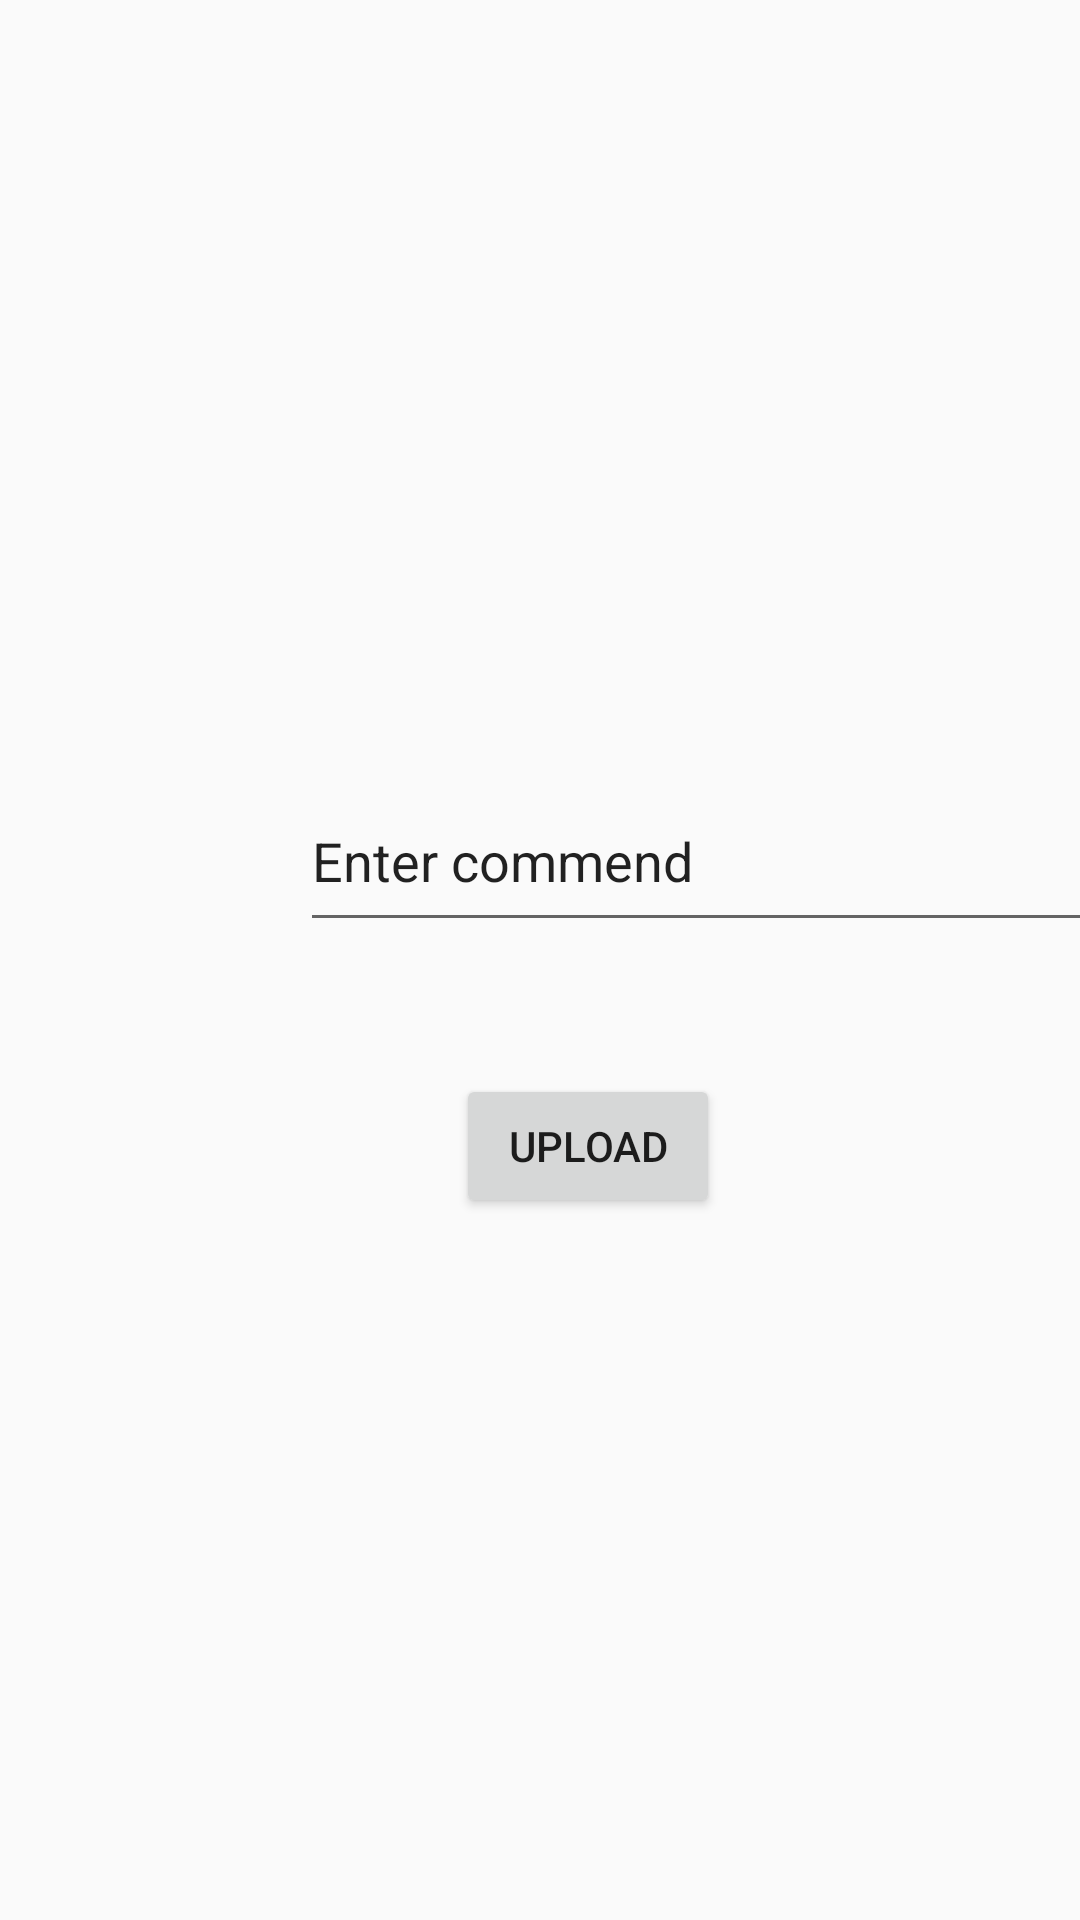

The Android layout XML behind this screen, and the referenced resources:
<!-- AndroidManifest.xml: application theme Theme.AppCompat.Light.DarkActionBar -->
<!-- res/layout/activity_upload.xml -->
<?xml version="1.0" encoding="utf-8"?>
<androidx.constraintlayout.widget.ConstraintLayout xmlns:android="http://schemas.android.com/apk/res/android"
    xmlns:app="http://schemas.android.com/apk/res-auto"
    xmlns:tools="http://schemas.android.com/tools"
    android:layout_width="match_parent"
    android:layout_height="match_parent"
    tools:context=".UploadActivity">

    <ImageView
        android:id="@+id/imageView"
        android:layout_width="137dp"
        android:layout_height="140dp"
        android:layout_marginStart="137dp"
        android:layout_marginTop="37dp"
        android:onClick="selectImage"
        android:contentDescription="@string/app_name"
        app:layout_constraintStart_toStartOf="parent"
        app:layout_constraintTop_toTopOf="parent"
        app:srcCompat="@drawable/selectimage" />

    <EditText
        android:id="@+id/commentText"
        android:layout_width="279dp"
        android:layout_height="57dp"
        android:layout_marginStart="100dp"
        android:layout_marginTop="80dp"
        android:ems="10"
        android:inputType="text"
        android:text="Enter commend"
        app:layout_constraintStart_toStartOf="parent"
        app:layout_constraintTop_toBottomOf="@+id/imageView" />

    <Button
        android:id="@+id/uploadbutton"
        android:layout_width="wrap_content"
        android:layout_height="wrap_content"
        android:layout_marginStart="152dp"
        android:layout_marginTop="44dp"
        android:onClick="uploadClicked"
        android:text="UPLOAD"
        app:layout_constraintStart_toStartOf="parent"
        app:layout_constraintTop_toBottomOf="@+id/commentText" />
</androidx.constraintlayout.widget.ConstraintLayout>
<!-- resources referenced by this layout -->
<resources>
  <string name="app_name">Instagamclone</string>
</resources>
